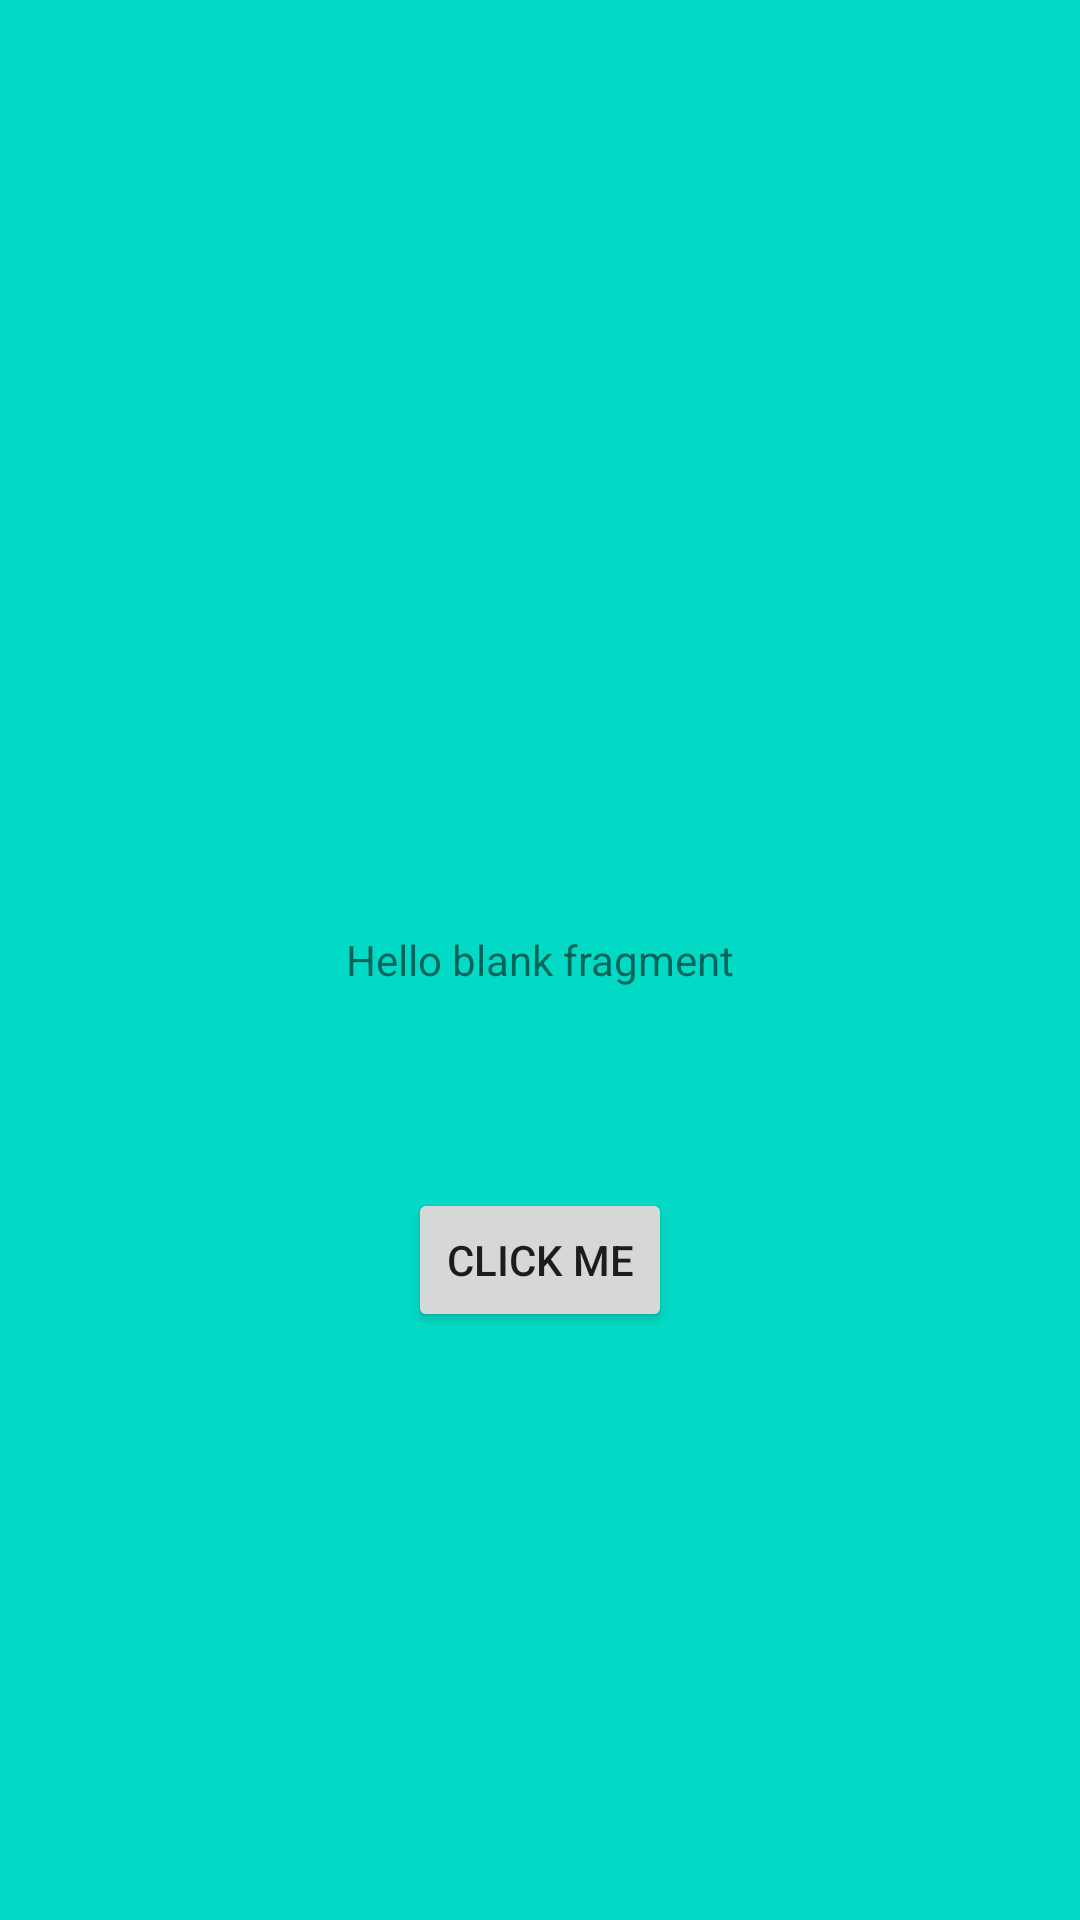

Reconstruct the res/layout file that produces this screen, plus the resources it refers to.
<!-- AndroidManifest.xml: application theme Theme.Home_work_Fragment -->
<!-- res/layout/fragment_second.xml -->
<?xml version="1.0" encoding="utf-8"?>
<FrameLayout xmlns:android="http://schemas.android.com/apk/res/android"
    xmlns:tools="http://schemas.android.com/tools"
    android:layout_width="match_parent"
    android:layout_height="match_parent"
    android:background="@color/teal_200"
    tools:context=".SecondFragment">

    
    <TextView
        android:id="@+id/textView_secondFragment"
        android:gravity="center"
        android:layout_width="match_parent"
        android:layout_height="match_parent"
        android:text="@string/hello_blank_fragment" />
    <Button
        android:id="@+id/second_Button"
        android:layout_width="wrap_content"
        android:layout_height="wrap_content"
        android:text="Click me"
        android:layout_gravity="center"
        android:layout_marginTop="100dp"/>

</FrameLayout>
<!-- resources referenced by this layout -->
<resources>
  <string name="hello_blank_fragment">Hello blank fragment</string>
  <style name="Theme.Home_work_Fragment" parent="Theme.MaterialComponents.DayNight.DarkActionBar">
          
          <item name="colorPrimary">@color/purple_500</item>
          <item name="colorPrimaryVariant">@color/purple_700</item>
          <item name="colorOnPrimary">@color/white</item>
          
          <item name="colorSecondary">@color/teal_200</item>
          <item name="colorSecondaryVariant">@color/teal_700</item>
          <item name="colorOnSecondary">@color/black</item>
          
          <item name="android:statusBarColor" tools:targetApi="l">?attr/colorPrimaryVariant</item>
          
      </style>
  <!-- not gathered from this repository: default colours our renderer supplied (Android Studio template values) -->
  <color name="purple_500">#FF6200EE</color>
  <color name="purple_700">#FF3700B3</color>
  <color name="teal_200">#FF03DAC5</color>
  <color name="teal_700">#FF018786</color>
  <color name="black">#FF000000</color>
  <color name="white">#FFFFFFFF</color>
</resources>
